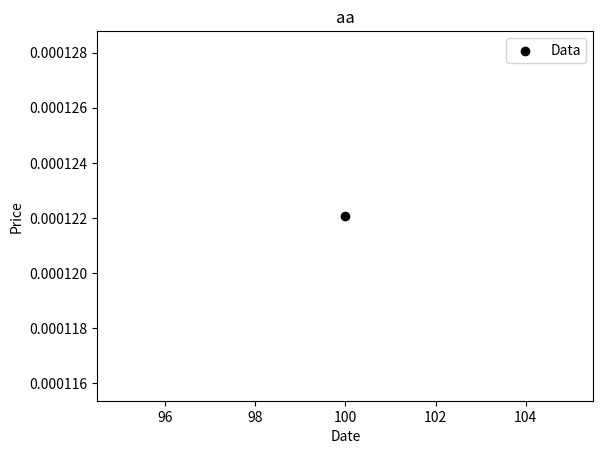

Source code (Python):
import math, time, random
import matplotlib.pyplot as plt
 
def enumeration(array):
    maxSum = None
    start, end = 0, 0
    for i in range(len(array)):
        for j in range(i, len(array)):
            tmpSum = 0
            for k in range(i, j):
                tmpSum += array[k]
                if(tmpSum > maxSum or maxSum is None):
                    maxSum = tmpSum
                    start = i
                    end = j-1
    return maxSum, start, end
 
def better_enumeration(array):
    maxSum = None
    start, end = 0, 0
    for i in range(len(array)):
        tmpSum = 0
        for j in range(i,len(array)):
            tmpSum += array[j]
            if(tmpSum > maxSum or maxSum is None):
                maxSum = tmpSum
                start = i
                end = j
    return maxSum
 
def divide_and_conquer(array, leftIndex, rightIndex):
    maxSum = 0
    if(leftIndex == rightIndex):
        start = leftIndex
        end = rightIndex
        if(array[leftIndex] > 0):
            maxSum = array[leftIndex]
        else:
            maxSum = 0
    else:
        centerIndex = int(math.floor((leftIndex+rightIndex)/2))
        leftMaxSum, leftStart, leftEnd = divide_and_conquer(array, leftIndex, centerIndex)
        rightMaxSum, rightStart, rightEnd = divide_and_conquer(array, centerIndex+1, rightIndex)
 
        leftExtendMaxSum = 0
        leftExtendTempSum = 0
        tmpIndex1 = 0
 
        for i in range(centerIndex, leftIndex, -1):
            leftExtendTempSum += array[i]
            if(leftExtendTempSum > leftExtendMaxSum):
                tmpIndex1 = i
                leftExtendMaxSum = leftExtendTempSum
 
        rightExtendMaxSum = 0
        rightExtendTempSum = 0
        tmpIndex2 = 0
 
        for i in range(centerIndex+1, rightIndex):
            rightExtendTempSum += array[i]
            if(rightExtendTempSum > rightExtendMaxSum):
                tmpIndex2 = i
                rightExtendMaxSum = rightExtendTempSum
 
        maxSum = leftExtendMaxSum + rightExtendMaxSum
        start = tmpIndex1
        end = tmpIndex2
 
        if(maxSum < leftMaxSum):
            start = leftStart
            end = leftEnd
            maxSum = leftMaxSum
        if(maxSum < rightMaxSum):
            start = rightStart
            end = rightEnd
            maxSum = rightMaxSum
    return maxSum, start, end       
 
def dynamic_programming(array):
    maxSum = 0
    tmpSum = 0
    start = 0
    end = 0
 
    for i in range(len(array)):
        if(tmpSum > 0):
            tmpSum += array[i]
        else:
            tmpSum = array[i]
            start = i
        if(tmpSum > maxSum):
            maxSum = tmpSum
            end = i
    return maxSum
 
#print divide_and_conquer(array, 0, len(array)-1)
#print Dynamic()
 
 
if __name__ == '__main__':
    random.seed(666)
    r100 = [random.randint(-100, 100) for x in range(100)]
    r200 = [random.randint(-100, 100) for x in range(200)]
    r300 = [random.randint(-100, 100) for x in range(300)]
    r400 = [random.randint(-100, 100) for x in range(400)]
    r500 = [random.randint(-100, 100) for x in range(500)]
    r600 = [random.randint(-100, 100) for x in range(600)]
    r700 = [random.randint(-100, 100) for x in range(700)]
    r800 = [random.randint(-100, 100) for x in range(800)]
    r900 = [random.randint(-100, 100) for x in range(900)]
 
    startTime = time.time()
    print (divide_and_conquer(r100, 0, len(r100)-1))
    elapsedTime = time.time() - startTime
    print ('1 ',elapsedTime)
    plt.scatter(100, elapsedTime, color= 'black', label= 'Data')
    plt.xlabel('Date')
    plt.ylabel('Price')
    plt.title('aa')
    plt.legend()
    plt.show()
 
    startTime = time.time()
    print (divide_and_conquer(r200, 0, len(r200)-1))
    elapsedTime = time.time() - startTime
    print ('2 ',elapsedTime)
 
    startTime = time.time()
    print (divide_and_conquer(r300, 0, len(r300)-1))
    elapsedTime = time.time() - startTime
    print ('3 ', elapsedTime)
 
    startTime = time.time()
    print (divide_and_conquer(r400, 0, len(r400)-1))
    elapsedTime = time.time() - startTime
    print ('4 ',elapsedTime)
 
    startTime = time.time()
    print (divide_and_conquer(r500, 0, len(r500)-1))
    elapsedTime = time.time() - startTime
    print ('5 ',elapsedTime)
 
    startTime = time.time()
    print (divide_and_conquer(r600, 0, len(r600)-1))
    elapsedTime = time.time() - startTime
    print ('6 ',elapsedTime)
 
    startTime = time.time()
    print (divide_and_conquer(r700, 0, len(r700)-1))
    elapsedTime = time.time() - startTime
    print ('7 ',elapsedTime)
 
    startTime = time.time()
    print (divide_and_conquer(r800, 0, len(r800)-1))
    elapsedTime = time.time() - startTime
    print ('8 ',elapsedTime)
 
    startTime = time.time()
    print (divide_and_conquer(r900, 0, len(r900)-1))
    elapsedTime = time.time() - startTime
    print ('9 ',elapsedTime)